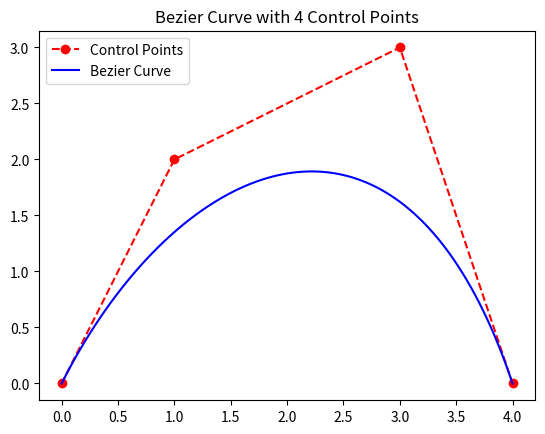

The script that saved this image:
import matplotlib.pyplot as plt

def lerp(pointA, pointB, t):
    x = (1 - t) * pointA[0] + t * pointB[0]
    y = (1 - t) * pointA[1] + t * pointB[1]
    return (x, y)

def bezierPoint(controlPoints, t):
    points = controlPoints
    while len(points) > 1:
        points = [lerp(points[i], points[i+1], t) for i in range(len(points)-1)]
    return points[0]

def drawBezier(controlPoints, steps=100):
    curvePoints = [bezierPoint(controlPoints, t/steps) for t in range(steps+1)]
    xs, ys = zip(*curvePoints)

    ctrlX, ctrlY = zip(*controlPoints)

    plt.plot(ctrlX, ctrlY, "ro--", label="Control Points")
    plt.plot(xs, ys, "b-", label="Bezier Curve")
    plt.legend()
    plt.title(f"Bezier Curve with {len(controlPoints)} Control Points")
    plt.savefig("bezier_curve.png")
    print("Bezier curve saved as bezier_curve.png")
    plt.show()

controlPoints = [(0, 0), (1, 2), (3, 3), (4, 0)]

drawBezier(controlPoints)
